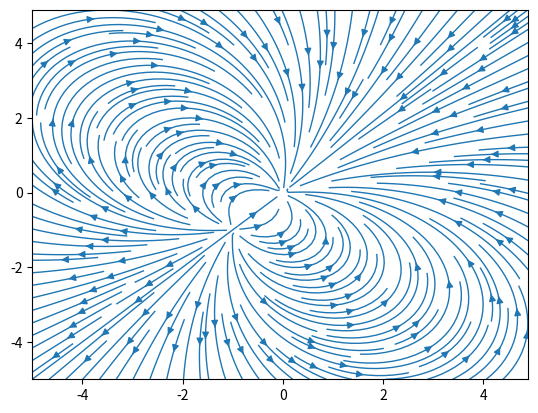

Source code (Python):
#Finished Efield from lecture with a negative and a positive charge.
import numpy as np
#create a derivative, see what is the most accureate between
# forward method, backwards method, or center method

import matplotlib.pyplot as mpl

xlist = np.arange(-5,5,0.1)
ylist = np.arange(-5,5,0.1)
# print(xlist.size())

i = 0
q = 10 ** -6
k = 1
Ex = np.zeros((100,100)) #xlist.size()  
Ey = np.zeros((100,100)) #ylist.size()
for x in xlist:
    j = 0
    for y in ylist:   
        Ex[j,i] = (-q * x/(np.sqrt(x**2+y**2)**3) +
                   q * (x+1)/(np.sqrt((x+1)**2+(y+1)**2)**3))
        Ey[j,i] = (-q * y/(np.sqrt(x**2+y**2)**3) + q * (y+1)/(np.sqrt((x+1)**2+(y+1)**2)**3))
        j = j+1
    i = i+1
mpl.streamplot(xlist,ylist,Ex,Ey,2,linewidth=1)

mpl.show()

# plt.quiver(xlist,ylist,Ey,Ex)
